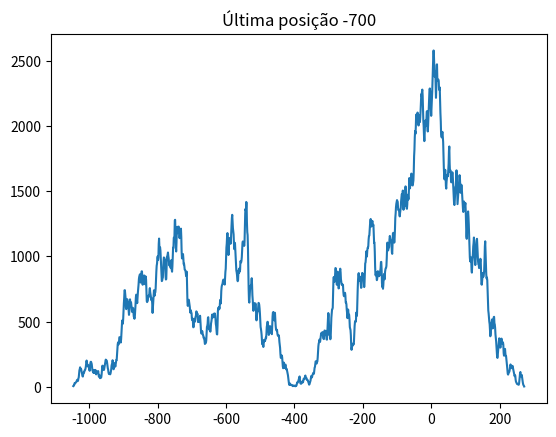

The script that saved this image:
import random
import matplotlib.pyplot as plt
histo = {}
pos = 0
count = 0
while count < 1000000:
  pos = pos + 2*random.randint(0, 1) - 1
  if pos not in histo:
    histo[pos] = 1
  else:
    histo[pos] += 1
  count += 1
# display
x = []
y = []
for i in sorted(histo):
  x.append(i)
  y.append(histo[i])
plt.plot(x, y)
plt.title('Última posição ' + str(pos))
plt.show()
